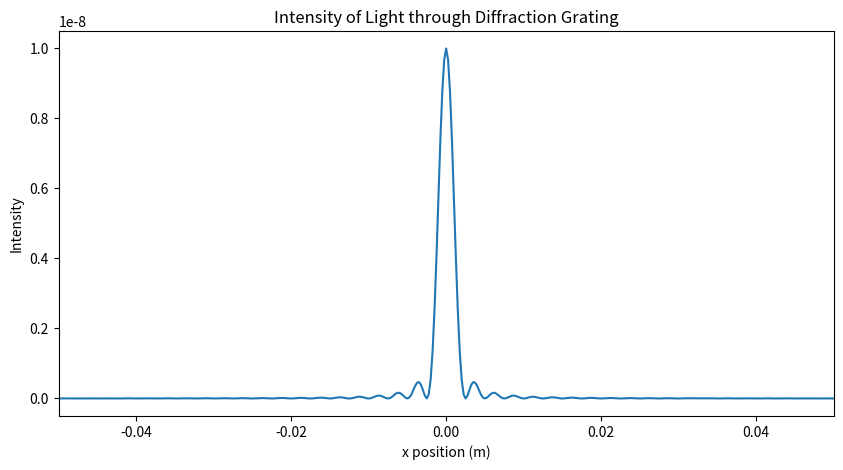

Recreate this plot in Python.
'''Created on 2021-10-13

[redacted]

This code will calculate the intesity of light on a screen that has passed through a diffraction grating, and will plot out the results.
'''
import numpy as np
import matplotlib.pyplot as plt
from  cmath  import  pi 

# Define all the constants for this problem (all in m)
width = 20*10**-6
alpha = pi/width
w = 200 * 10**-6
W = 10 * w
lam = 500* 10**-9
f = 1
screen = 10 * 10**-2

N = 5000 # The number of points to try with

# Calculate the intesity using the method provided
xk = lam*f/W * np.arange(N/10)
yk = np.abs(np.sin(alpha*xk))
ck = np.fft.fft(yk, N) #I'm letting numpy pad out the domain for me
I = W**2/N**2 * np.abs(ck)**2
x = lam*f/W * np.arange(N)

# Shift axis to be centered at 0
x = x - lam*f/W*N/2

# Plot the results
fig = plt.figure(figsize=[10,5])
ax = fig.add_subplot(1,1,1)
ax.plot(x, I)
ax.set_xlim( -0.05, 0.05)
ax.set_title('Intensity of Light through Diffraction Grating') 
ax.set_xlabel('x position (m)')
ax.set_ylabel('Intensity')
    
plt.show()
